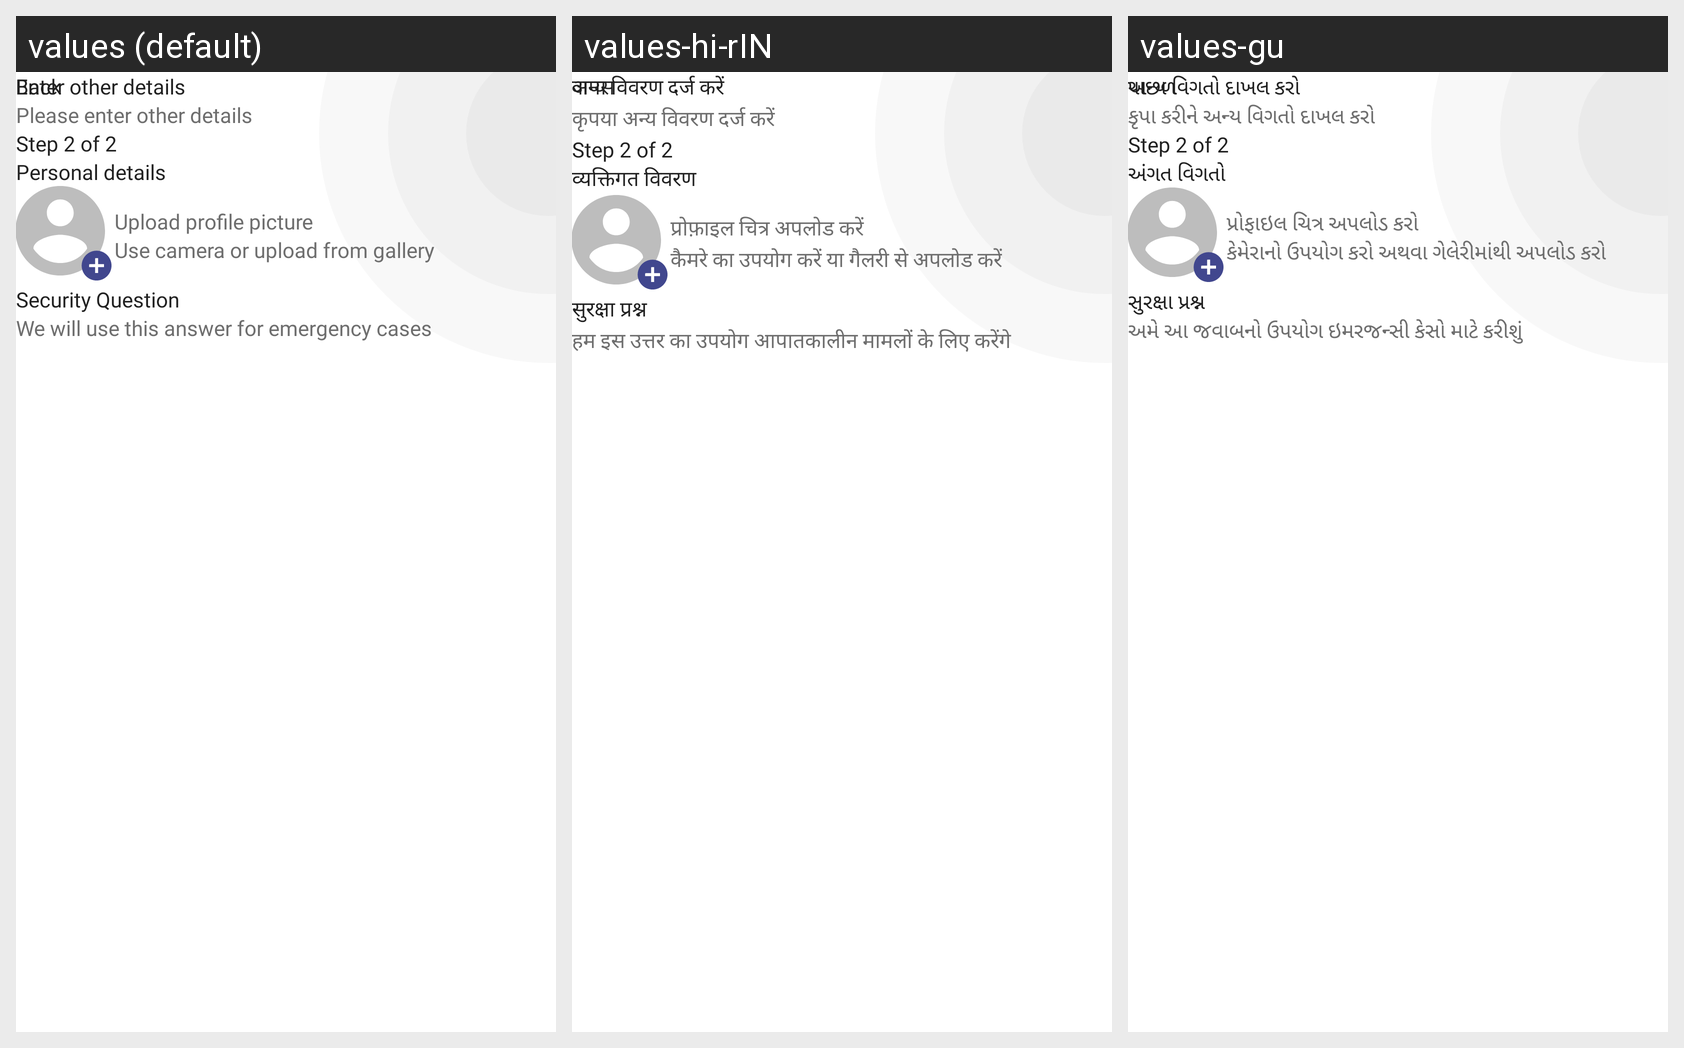

For this localized Android screen grid, give each drawn string resource with its value in every locale shown.
Android screen res/layout/activity_register_yourself_second.xml rendered under 3 locales, left to right: values (default), values-hi-rIN, values-gu. Device: Nexus 5 (rendered at 1080×1920; each locale shown at half size, 540×960, under a caption strip naming it); theme Theme.Pented.
Strings drawn on this screen, with the default value and each locale's value (text and hints the layout hard-codes, and strings that could not be matched under every locale, appear in the picture but are not listed):

back
  values: Back
  values-hi-rIN: वापस
  values-gu: પાછળ

enter_other_details
  values: Enter other details
  values-hi-rIN: अन्य विवरण दर्ज करें
  values-gu: અન્ય વિગતો દાખલ કરો

please_enter_other_details
  values: Please enter other details
  values-hi-rIN: कृपया अन्य विवरण दर्ज करें
  values-gu: કૃપા કરીને અન્ય વિગતો દાખલ કરો

personal_details
  values: Personal details
  values-hi-rIN: व्यक्तिगत विवरण
  values-gu: અંગત વિગતો

upload_pro_pic
  values: Upload profile picture
  values-hi-rIN: प्रोफ़ाइल चित्र अपलोड करें
  values-gu: પ્રોફાઇલ ચિત્ર અપલોડ કરો

use_cam_or_upload
  values: Use camera or upload from gallery
  values-hi-rIN: कैमरे का उपयोग करें या गैलरी से अपलोड करें
  values-gu: કેમેરાનો ઉપયોગ કરો અથવા ગેલેરીમાંથી અપલોડ કરો

security_ques
  values: Security Question
  values-hi-rIN: सुरक्षा प्रश्न
  values-gu: સુરક્ષા પ્રશ્ન

we_will_use_this_answer
  values: We will use this answer for emergency cases
  values-hi-rIN: हम इस उत्तर का उपयोग आपातकालीन मामलों के लिए करेंगे
  values-gu: અમે આ જવાબનો ઉપયોગ ઇમરજન્સી કેસો માટે કરીશું
